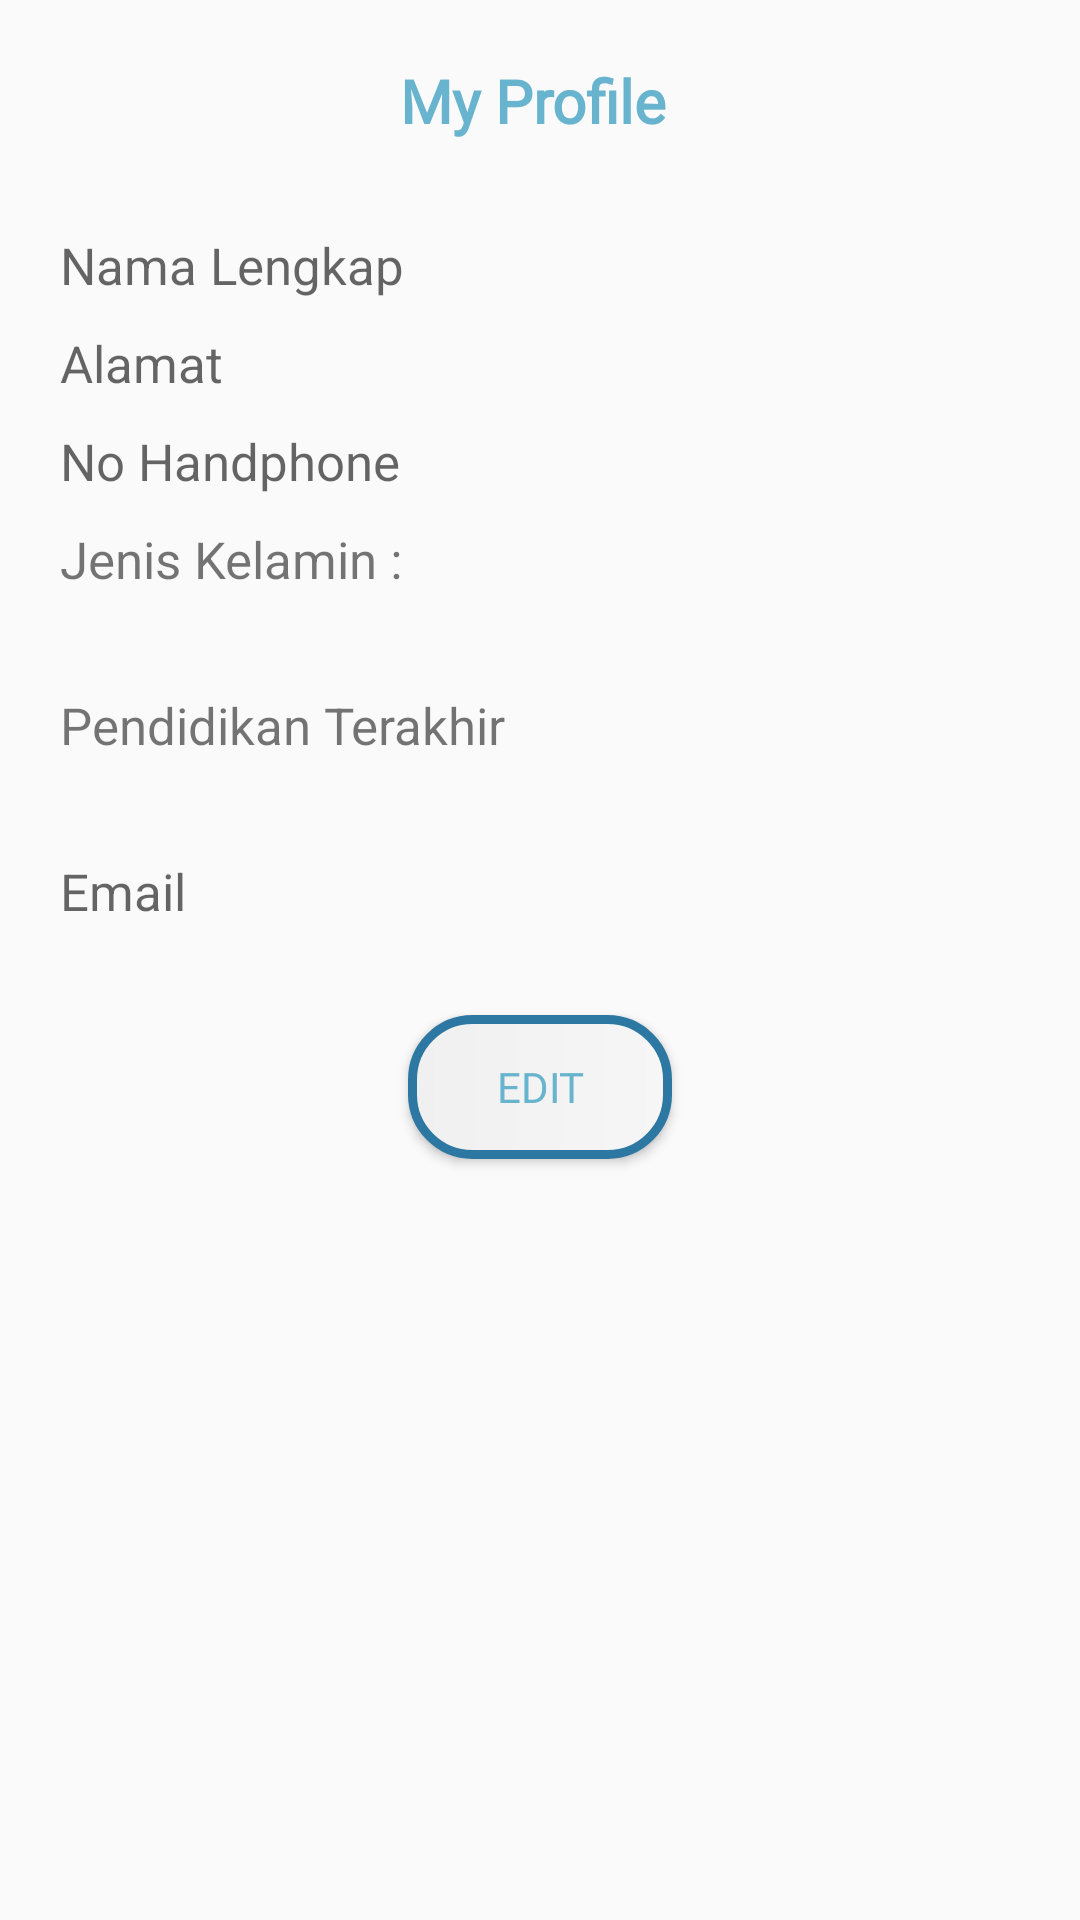

Android layout source for this screen:
<!-- AndroidManifest.xml: application theme Theme.AppCompat.Light.NoActionBar -->
<!-- res/layout/activity_profile.xml -->
<?xml version="1.0" encoding="utf-8"?>
<android.support.constraint.ConstraintLayout xmlns:android="http://schemas.android.com/apk/res/android"
    xmlns:app="http://schemas.android.com/apk/res-auto"
    xmlns:tools="http://schemas.android.com/tools"
    android:layout_width="match_parent"
    android:layout_height="match_parent"
    tools:context=".ProfileActivity">

    <ScrollView
        android:layout_width="match_parent"
        android:layout_height="match_parent"
        android:orientation="vertical">
        <LinearLayout
            android:layout_width="match_parent"
            android:layout_height="wrap_content"
            android:orientation="vertical"
            android:scrollbars="vertical">

            <TextView
                android:layout_width="match_parent"
                android:layout_height="wrap_content"
                android:text="My Profile "
                android:layout_gravity="center"
                android:textAlignment="center"
                android:textStyle="bold"
                android:textSize="20dp"
                android:textColor="@color/colorPrimary"
                android:fontFamily="@font/montserrat"
                android:layout_marginTop="20dp"
                android:layout_marginRight="20dp"
                android:layout_marginLeft="20dp"
                android:layout_marginBottom="20dp"/>

            <TextView
                android:layout_width="match_parent"
                android:layout_height="wrap_content"
                android:layout_marginLeft="20dp"
                android:layout_marginTop="10dp"
                android:layout_marginRight="20dp"
                android:id="@+id/ET_event_nama_peserta"
                android:hint="Nama Lengkap"
                android:textSize="17dp"/>
            <TextView
                android:layout_width="match_parent"
                android:layout_height="wrap_content"
                android:layout_marginTop="10dp"
                android:layout_marginLeft="20dp"
                android:layout_marginRight="20dp"
                android:id="@+id/ET_event_alamat"
                android:hint="Alamat"
                android:textSize="17dp"/>
            <TextView
                android:layout_width="match_parent"
                android:layout_height="wrap_content"
                android:layout_marginLeft="20dp"
                android:layout_marginTop="10dp"
                android:layout_marginRight="20dp"
                android:id="@+id/ET_event_hp"
                android:hint="No Handphone"
                android:textSize="17dp"
                android:inputType="number"/>
            <TextView
                android:layout_width="match_parent"
                android:layout_height="wrap_content"
                android:layout_marginLeft="20dp"
                android:layout_marginTop="10dp"
                android:layout_marginRight="20dp"
                android:textSize="17dp"
                android:text="Jenis Kelamin :"/>
            <TextView
                android:id="@+id/TV_event_kel"
                android:layout_width="match_parent"
                android:layout_height="wrap_content"
                android:layout_marginLeft="20dp"
                android:layout_marginRight="20dp"
                android:fontFamily="@font/roboto_thin"
                android:textSize="17dp"
                android:entries="@array/kel"/>
            <TextView
                android:layout_width="match_parent"
                android:layout_height="wrap_content"
                android:layout_marginLeft="20dp"
                android:layout_marginTop="10dp"
                android:layout_marginRight="20dp"
                android:textSize="17dp"
                android:text="Pendidikan Terakhir"/>
            <TextView
                android:id="@+id/TV_event_pend"
                android:layout_width="match_parent"
                android:layout_height="wrap_content"
                android:fontFamily="@font/roboto_thin"
                android:layout_marginLeft="20dp"
                android:layout_marginRight="20dp"
                android:textSize="17dp"
                android:entries="@array/status"/>

            <TextView
                android:layout_width="match_parent"
                android:layout_height="wrap_content"
                android:layout_marginTop="10dp"
                android:layout_marginLeft="20dp"
                android:layout_marginBottom="10dp"
                android:layout_marginRight="20dp"
                android:id="@+id/ET_event_email"
                android:hint="Email"
                android:textSize="17dp"/>
            <Button
                android:id="@+id/bt_simpan"
                android:layout_width="wrap_content"
                android:layout_height="wrap_content"
                android:text="EDIT"
                android:textColor="@color/colorPrimary"
                android:background="@drawable/bg_input_login"
                android:fontFamily="@font/montserrat_bold"
                android:layout_gravity="center"
                android:layout_marginTop="20dp"
                android:layout_marginLeft="10dp"
                android:layout_marginRight="10dp"
                android:layout_marginBottom="20dp"/>
        </LinearLayout>
    </ScrollView>

</android.support.constraint.ConstraintLayout>
<!-- resources referenced by this layout -->
<resources>
  <string-array name="kel">
          <item>Laki</item>
          <item>Perempuan</item>
      </string-array>
  <string-array name="status">
          <item>SD</item>
          <item>SMP</item>
          <item>SMA</item>
          <item>SMK</item>
          <item>D1</item>
          <item>D2</item>
          <item>D3</item>
          <item>D4</item>
          <item>S1</item>
          <item>S2</item>
          <item>S3</item>
      </string-array>
  <color name="colorPrimary">#68b4cf</color>
  <!-- drawable bg_input_login (drawable) -->
  <?xml version="1.0" encoding="utf-8"?>
  <shape
      android:shape="rectangle"
      xmlns:android="http://schemas.android.com/apk/res/android">
  
      <stroke
          android:width="3dp"
          android:color="@color/biru1_700">
      </stroke>
  
      <corners
          android:radius="20dp">
      </corners>
      <gradient
          android:startColor="@color/gray_200"
          android:endColor="@color/gray_100"
          >
      </gradient>
  
  </shape>
  <color name="biru1_700">#2d78a3</color>
  <color name="gray_200">#eff0ef</color>
  <color name="gray_100">#f5f6f5</color>
</resources>
